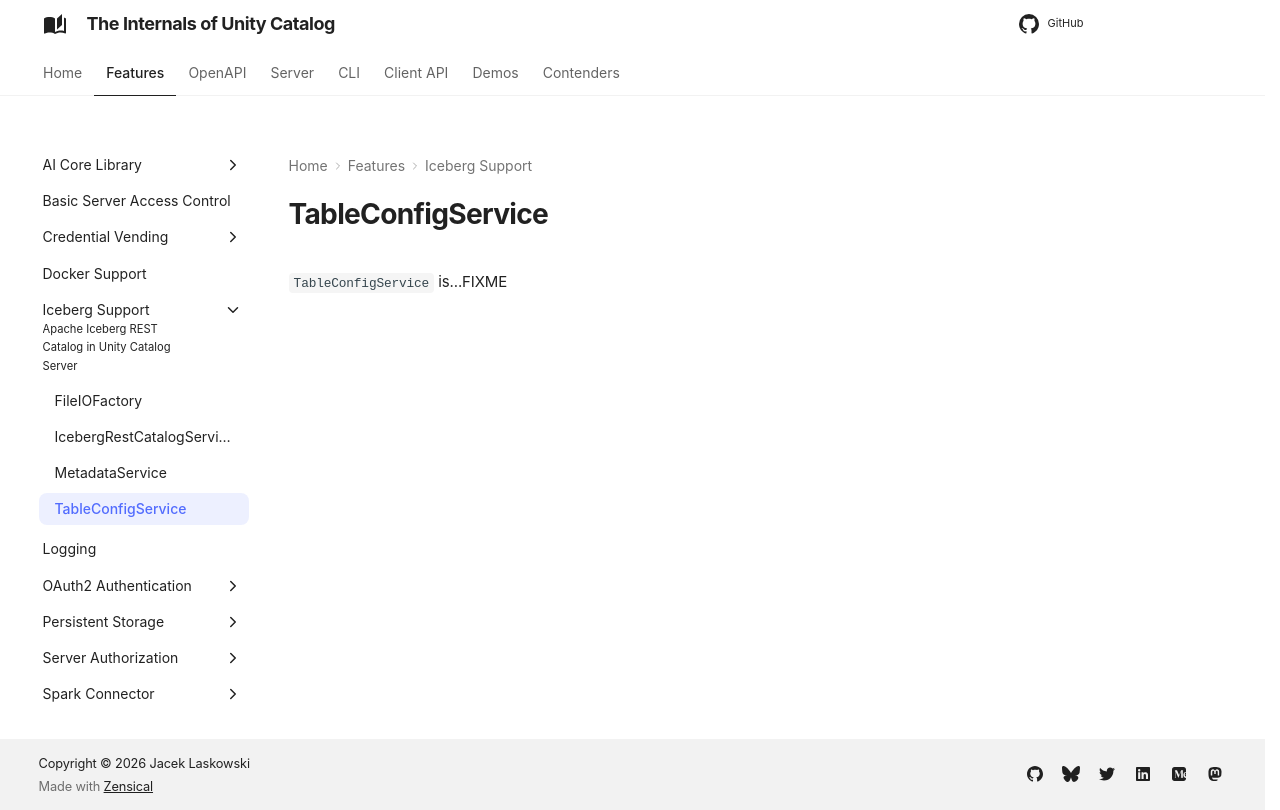

repository: japila-books/unity-catalog-internals · page: iceberg/TableConfigService/index.html · generator: mkdocs

# TableConfigService

`TableConfigService` is...FIXME
